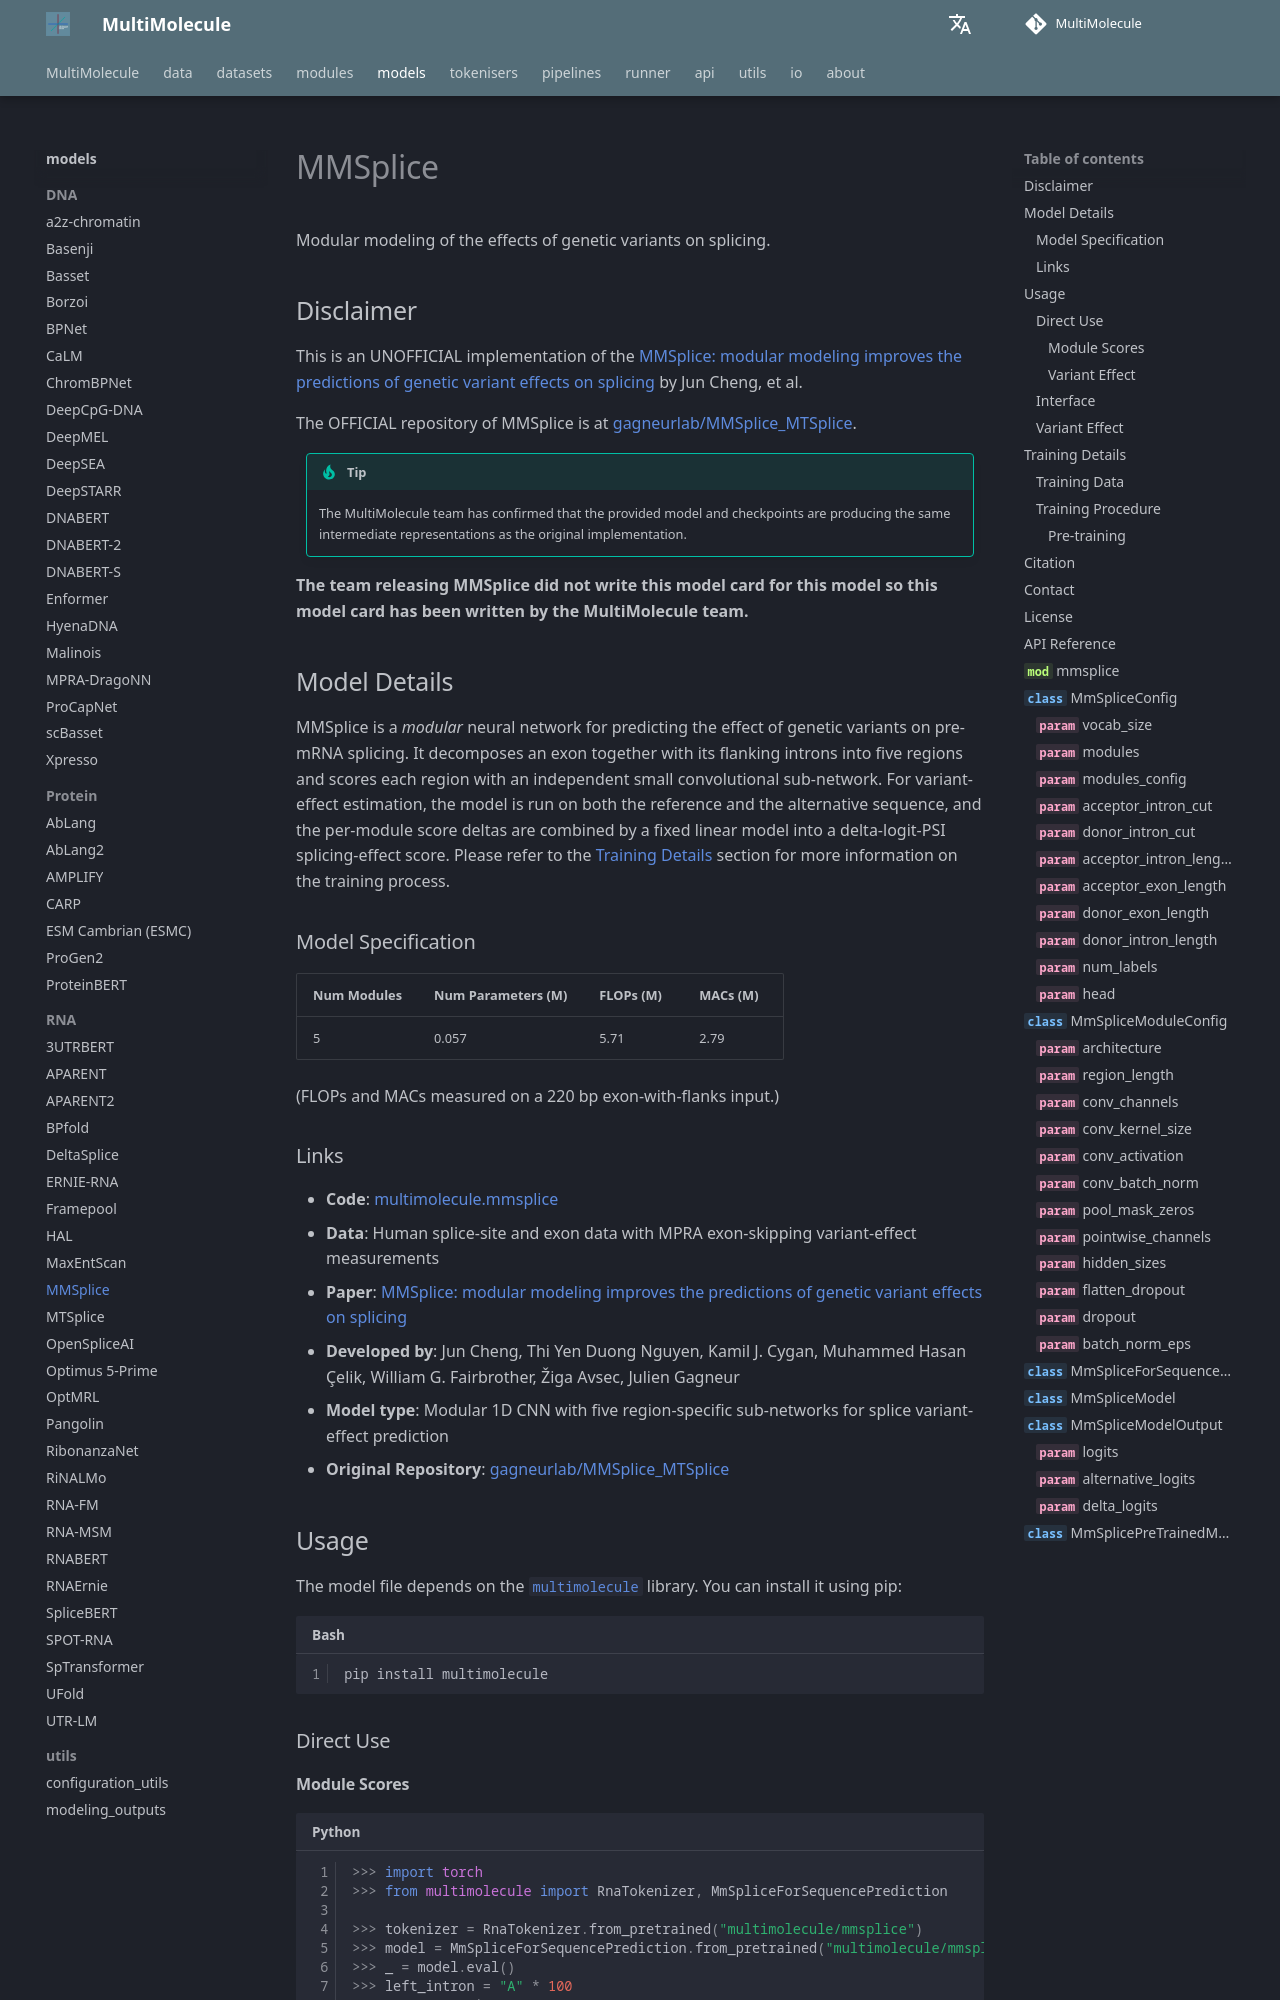

repository: DLS5-Omics/multimolecule · page: models/mmsplice/index.html · generator: mkdocs

---
language: rna
tags:
  - Biology
  - RNA
  - Splicing
license: agpl-3.0
library_name: multimolecule
pipeline_tag: other
pipeline: splice-variant-effect
---

# MMSplice

Modular modeling of the effects of genetic variants on splicing.

## Disclaimer

This is an UNOFFICIAL implementation of the [MMSplice: modular modeling improves the predictions of genetic variant effects on splicing](https://doi.org/10.1186/s13059-019-1653-z) by Jun Cheng, et al.

The OFFICIAL repository of MMSplice is at [gagneurlab/MMSplice_MTSplice](https://github.com/gagneurlab/MMSplice_MTSplice).

> [!TIP]
> The MultiMolecule team has confirmed that the provided model and checkpoints are producing the same intermediate representations as the original implementation.

**The team releasing MMSplice did not write this model card for this model so this model card has been written by the MultiMolecule team.**
